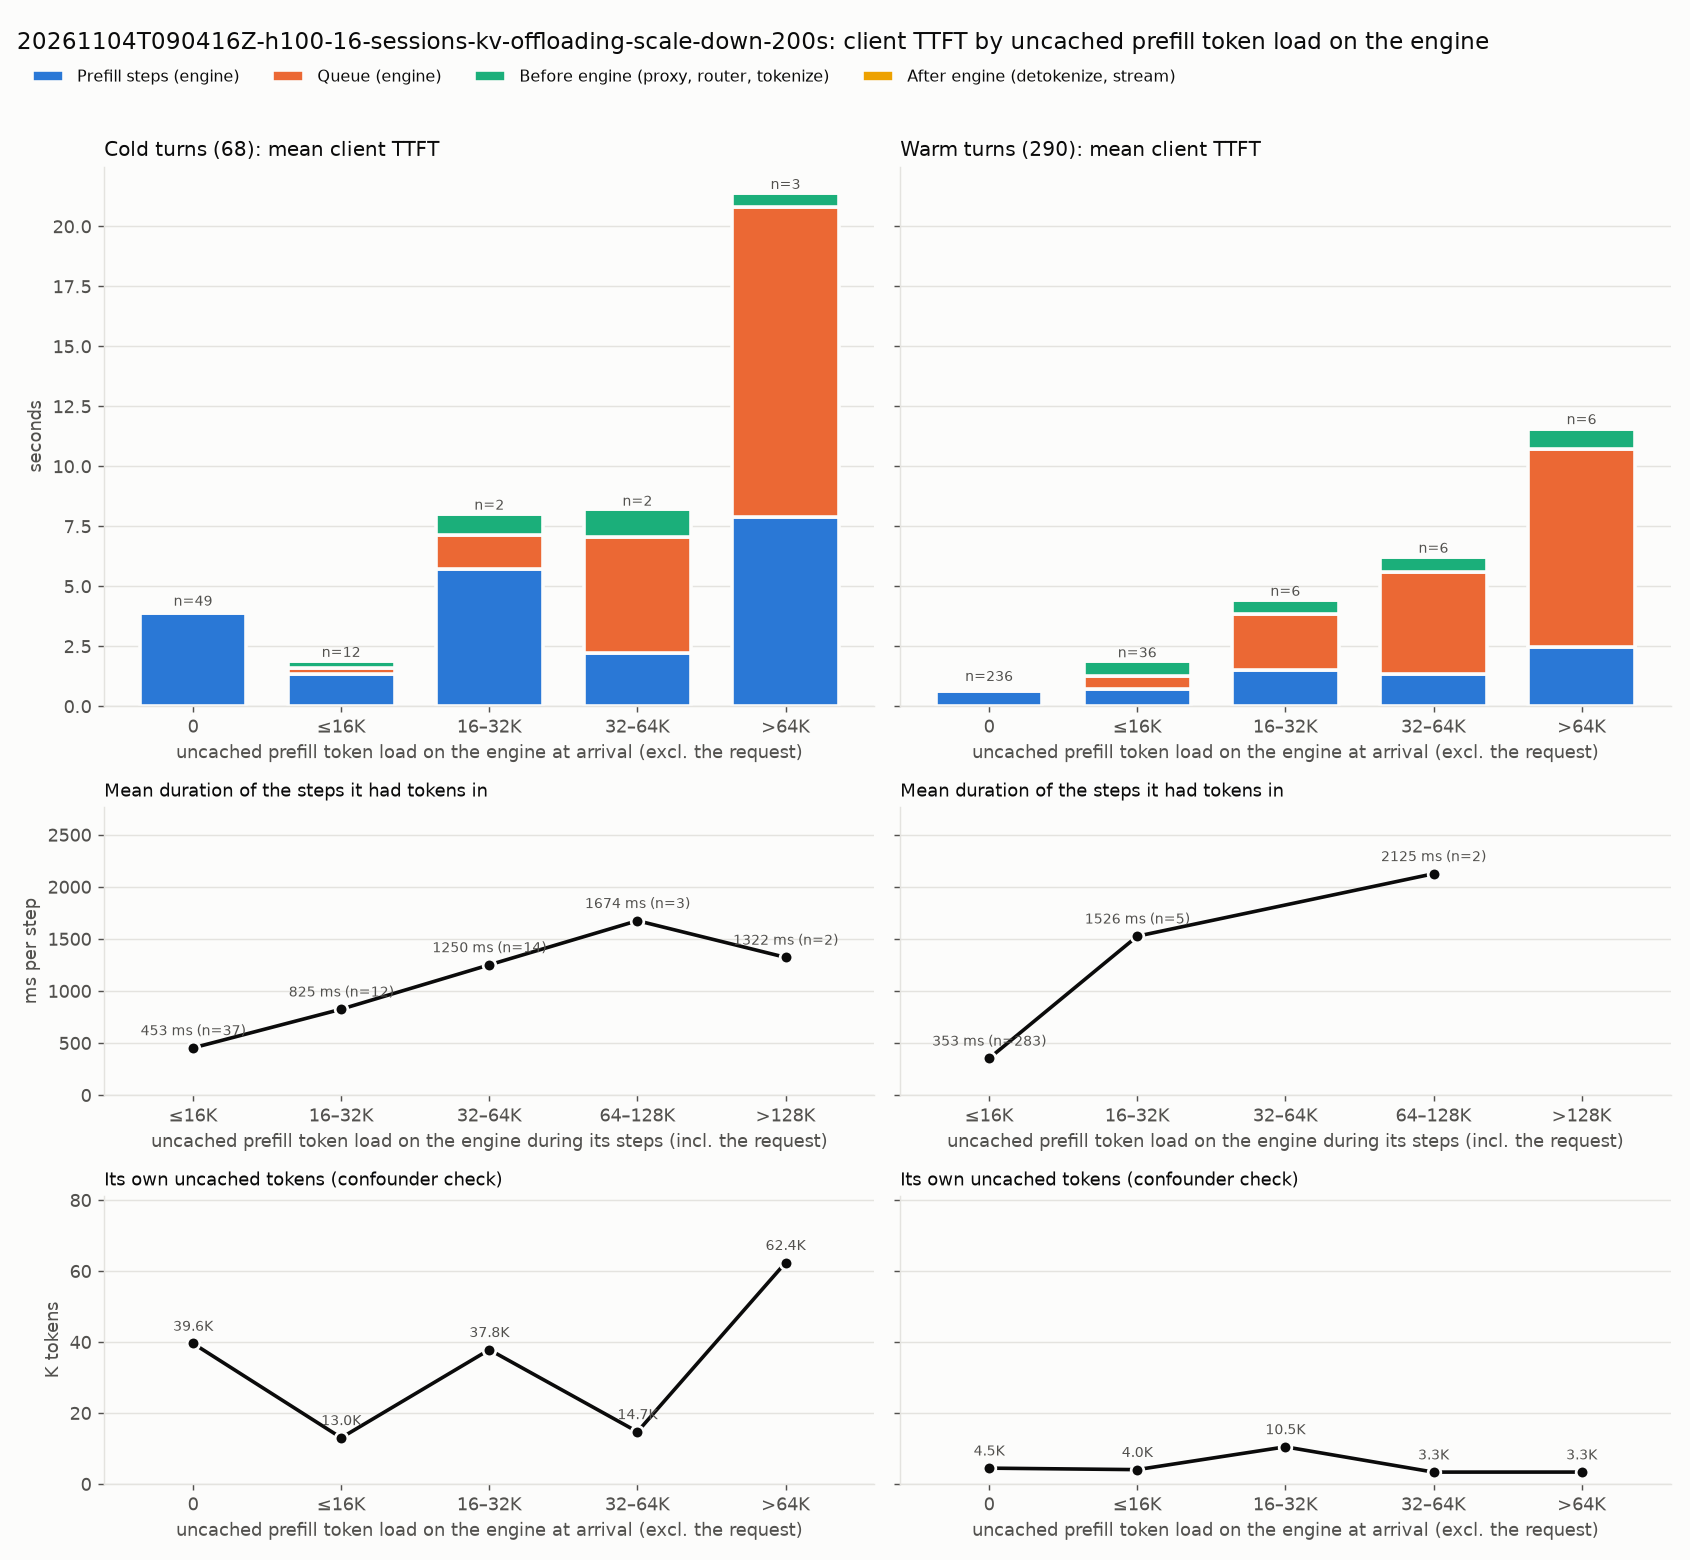

Data behind this chart, as committed beside it:
kind, engine_load, requests, mean_engine_load_tokens, mean_own_uncached, mean_steps, mean_step_ms, mean_client_ttft_ms, mean_prefill_ms, mean_queue_ms, mean_pre_ms, mean_post_ms
cold, 0, 49, 0.0, 39587, 3.98, 981.1, 4044, 3905, 23.85, 96.91, 18.45
cold, ≤16K, 12, 3902, 13012, 2.5, 544.2, 1910, 1361, 224.9, 313.7, 10.77
cold, 16–32K, 2, 22295, 37833, 4.0, 1431, 8046, 5724, 1396, 892.1, 33.38
cold, 32–64K, 2, 45542, 14700, 2.5, 883, 8211, 2208, 4837, 1154, 12.29
cold, >64K, 3, 135537, 62365, 6.0, 1312, 21412, 7873, 12951, 556.7, 30.66
warm, 0, 236, 0.0, 4452, 1.75, 366.3, 906.9, 641, 99.82, 139.9, 26.14
warm, ≤16K, 36, 3602, 4033, 1.833, 398.4, 1894, 730.4, 509.7, 623, 30.76
warm, 16–32K, 6, 22208, 10460, 2.167, 688.3, 4455, 1491, 2359, 577.5, 27.2
warm, 32–64K, 6, 43023, 3337, 1.667, 806.9, 6250, 1345, 4255, 605.4, 45
warm, >64K, 6, 107738, 3346, 2.0, 1241, 11611, 2482, 8249, 802.9, 77.85
